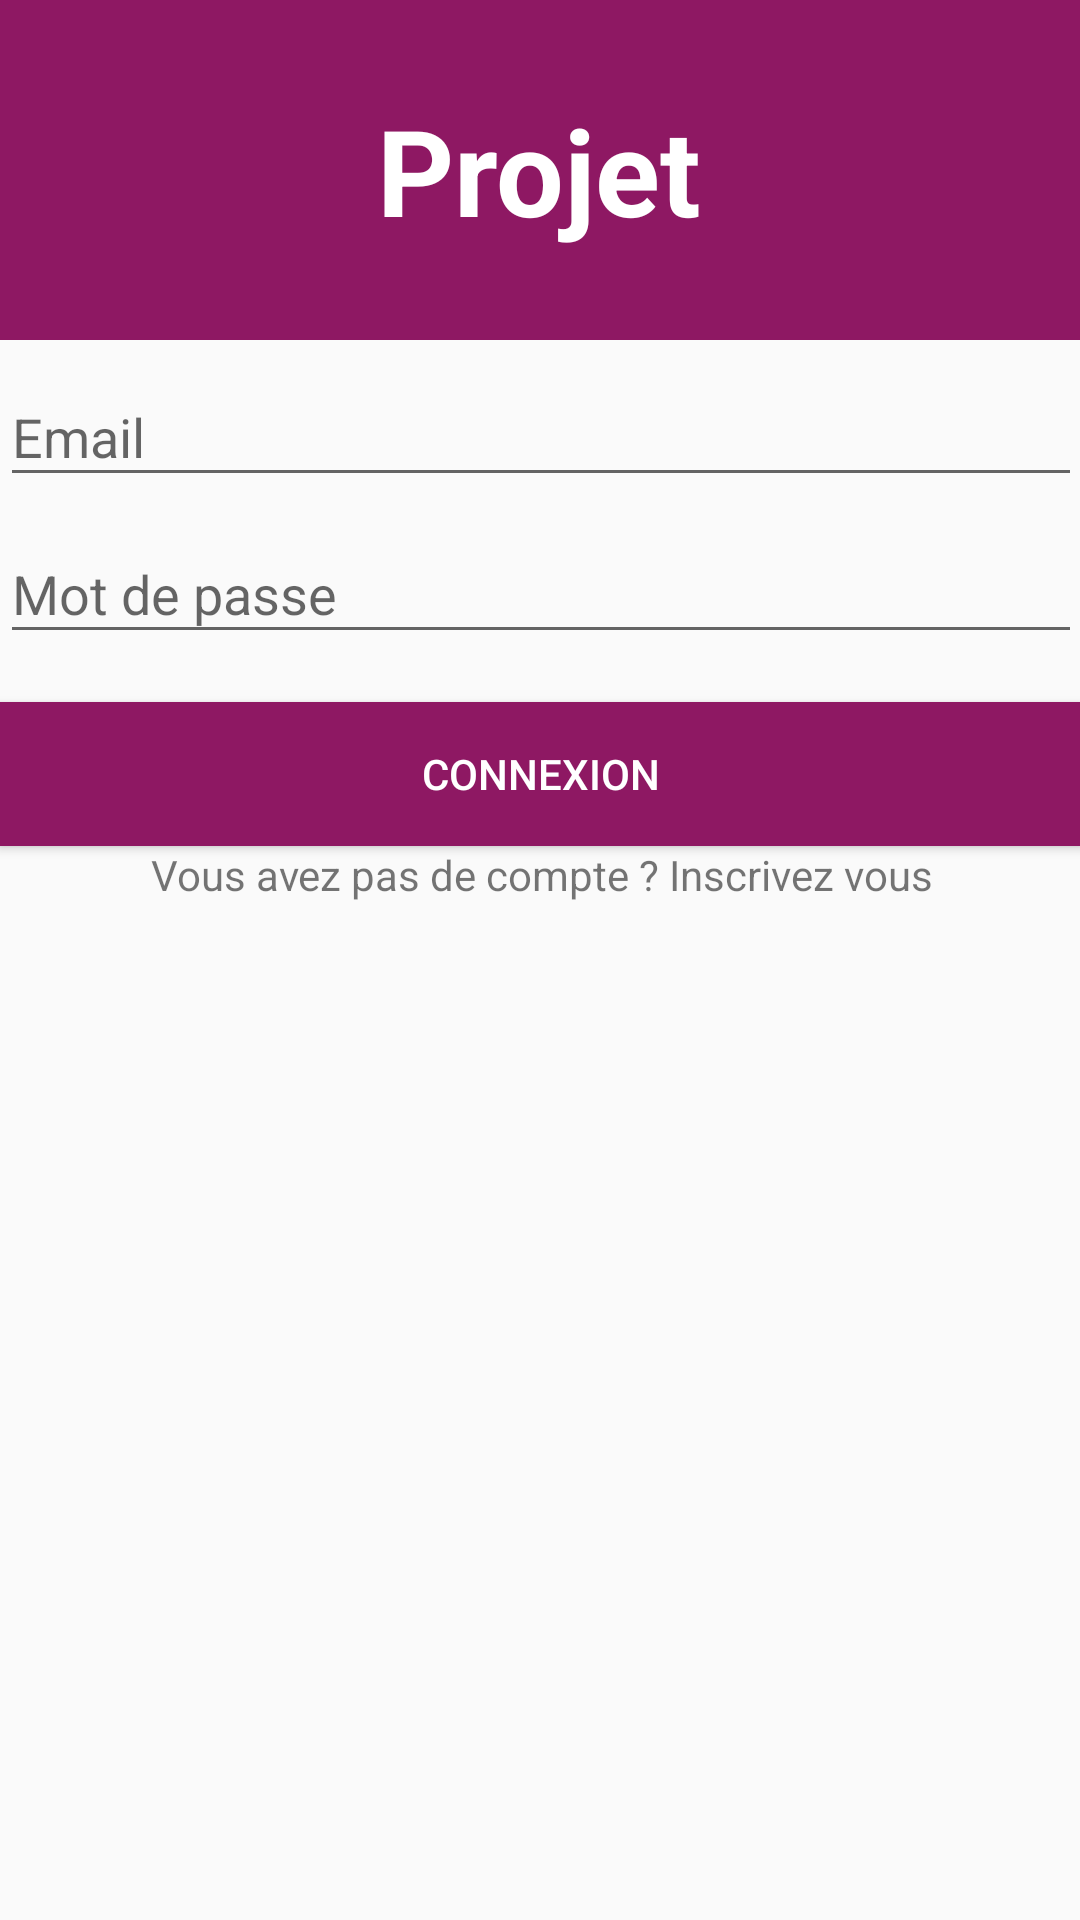

The Android layout XML behind this screen, and the referenced resources:
<!-- AndroidManifest.xml: application theme AppTheme -->
<!-- res/layout/activity_login.xml -->
<?xml version="1.0" encoding="utf-8"?>
<LinearLayout xmlns:android="http://schemas.android.com/apk/res/android"
    xmlns:tools="http://schemas.android.com/tools"
    android:layout_width="match_parent"
    android:layout_height="match_parent"
    android:gravity="center"
    android:orientation="vertical"

    tools:context=".LoginActivity"
    >

    
    <ProgressBar
        android:id="@+id/login_progress"
        style="?android:attr/progressBarStyleLarge"
        android:layout_width="wrap_content"
        android:layout_height="wrap_content"
        android:layout_marginBottom="8dp"
        android:visibility="gone" />
    <RelativeLayout
        android:layout_width="match_parent"
        android:layout_height="wrap_content"
        android:background="@color/colorPrimary"
        android:paddingTop="30dp"
        android:paddingBottom="30dp">

        <TextView
            android:id="@+id/title_createevent"
            android:layout_width="wrap_content"
            android:layout_height="wrap_content"
            android:layout_centerHorizontal="true"
            android:text="@string/app_name"
            style="@style/TitreHeader"
            />

    </RelativeLayout>
    <ScrollView
        android:id="@+id/login_form"
        android:layout_width="match_parent"
        android:layout_height="match_parent"
        android:paddingLeft="@dimen/activity_horizontal_margin"
        android:paddingTop="@dimen/activity_vertical_margin"
        android:paddingRight="@dimen/activity_horizontal_margin"
        android:paddingBottom="@dimen/activity_vertical_margin">

        <LinearLayout
            android:id="@+id/email_login_form"
            android:layout_width="match_parent"
            android:layout_height="wrap_content"
            android:orientation="vertical"
            android:gravity="center">

            <android.support.design.widget.TextInputLayout
                android:layout_width="match_parent"
                android:layout_height="wrap_content">

                <AutoCompleteTextView
                    android:id="@+id/email"
                    android:layout_width="match_parent"
                    android:layout_height="wrap_content"
                    android:hint="@string/prompt_email"
                    android:inputType="textEmailAddress"
                    android:maxLines="1"
                    android:singleLine="true" />

            </android.support.design.widget.TextInputLayout>

            <android.support.design.widget.TextInputLayout
                android:layout_width="match_parent"
                android:layout_height="wrap_content">

                <EditText
                    android:id="@+id/password"
                    android:layout_width="match_parent"
                    android:layout_height="wrap_content"
                    android:hint="@string/prompt_password"
                    android:imeActionId="6"
                    android:imeActionLabel="@string/action_sign_in_short"
                    android:imeOptions="actionUnspecified"
                    android:inputType="textPassword"
                    android:maxLines="1"
                    android:singleLine="true" />

            </android.support.design.widget.TextInputLayout>

            <Button
                android:id="@+id/email_sign_in_button"
                style="@style/button"
                android:layout_width="match_parent"
                android:layout_height="wrap_content"
                android:layout_marginTop="16dp"
                android:text="Connexion"/>

            <TextView
                android:id="@+id/no_account"
                android:layout_width="wrap_content"
                android:layout_height="wrap_content"
                android:text="@string/no_account"
                android:gravity="center"/>

        </LinearLayout>
    </ScrollView>

</LinearLayout>
<!-- resources referenced by this layout -->
<resources>
  <color name="colorPrimary">#8e1863</color>
  <string name="action_sign_in_short">Connexion</string>
  <string name="app_name">Projet</string>
  <string name="no_account">Vous avez pas de compte ? Inscrivez vous</string>
  <string name="prompt_email">Email</string>
  <string name="prompt_password">Mot de passe</string>
  <style name="TitreHeader">
          <item name="android:textColor">@color/white</item>
          <item name="android:textSize">40dp</item>
          <item name="android:textStyle">bold</item>
      </style>
  <style name="button">
          <item name="android:background">@color/colorPrimary</item>
          <item name="android:textColor">@android:color/background_light</item>
          <item name="android:paddingRight">5dp</item>
          <item name="android:paddingLeft">5dp</item>
      </style>
  <style name="AppTheme" parent="Theme.AppCompat.Light.NoActionBar">
          
          <item name="colorPrimary">#8e1863</item>
          <item name="colorPrimaryDark">@color/colorPrimaryDark</item>
          <item name="colorAccent">@color/colorAccent</item>
      </style>
  <color name="white">#FFFFFF</color>
  <color name="colorPrimaryDark">#761452</color>
  <color name="colorAccent">#D81B60</color>
</resources>
